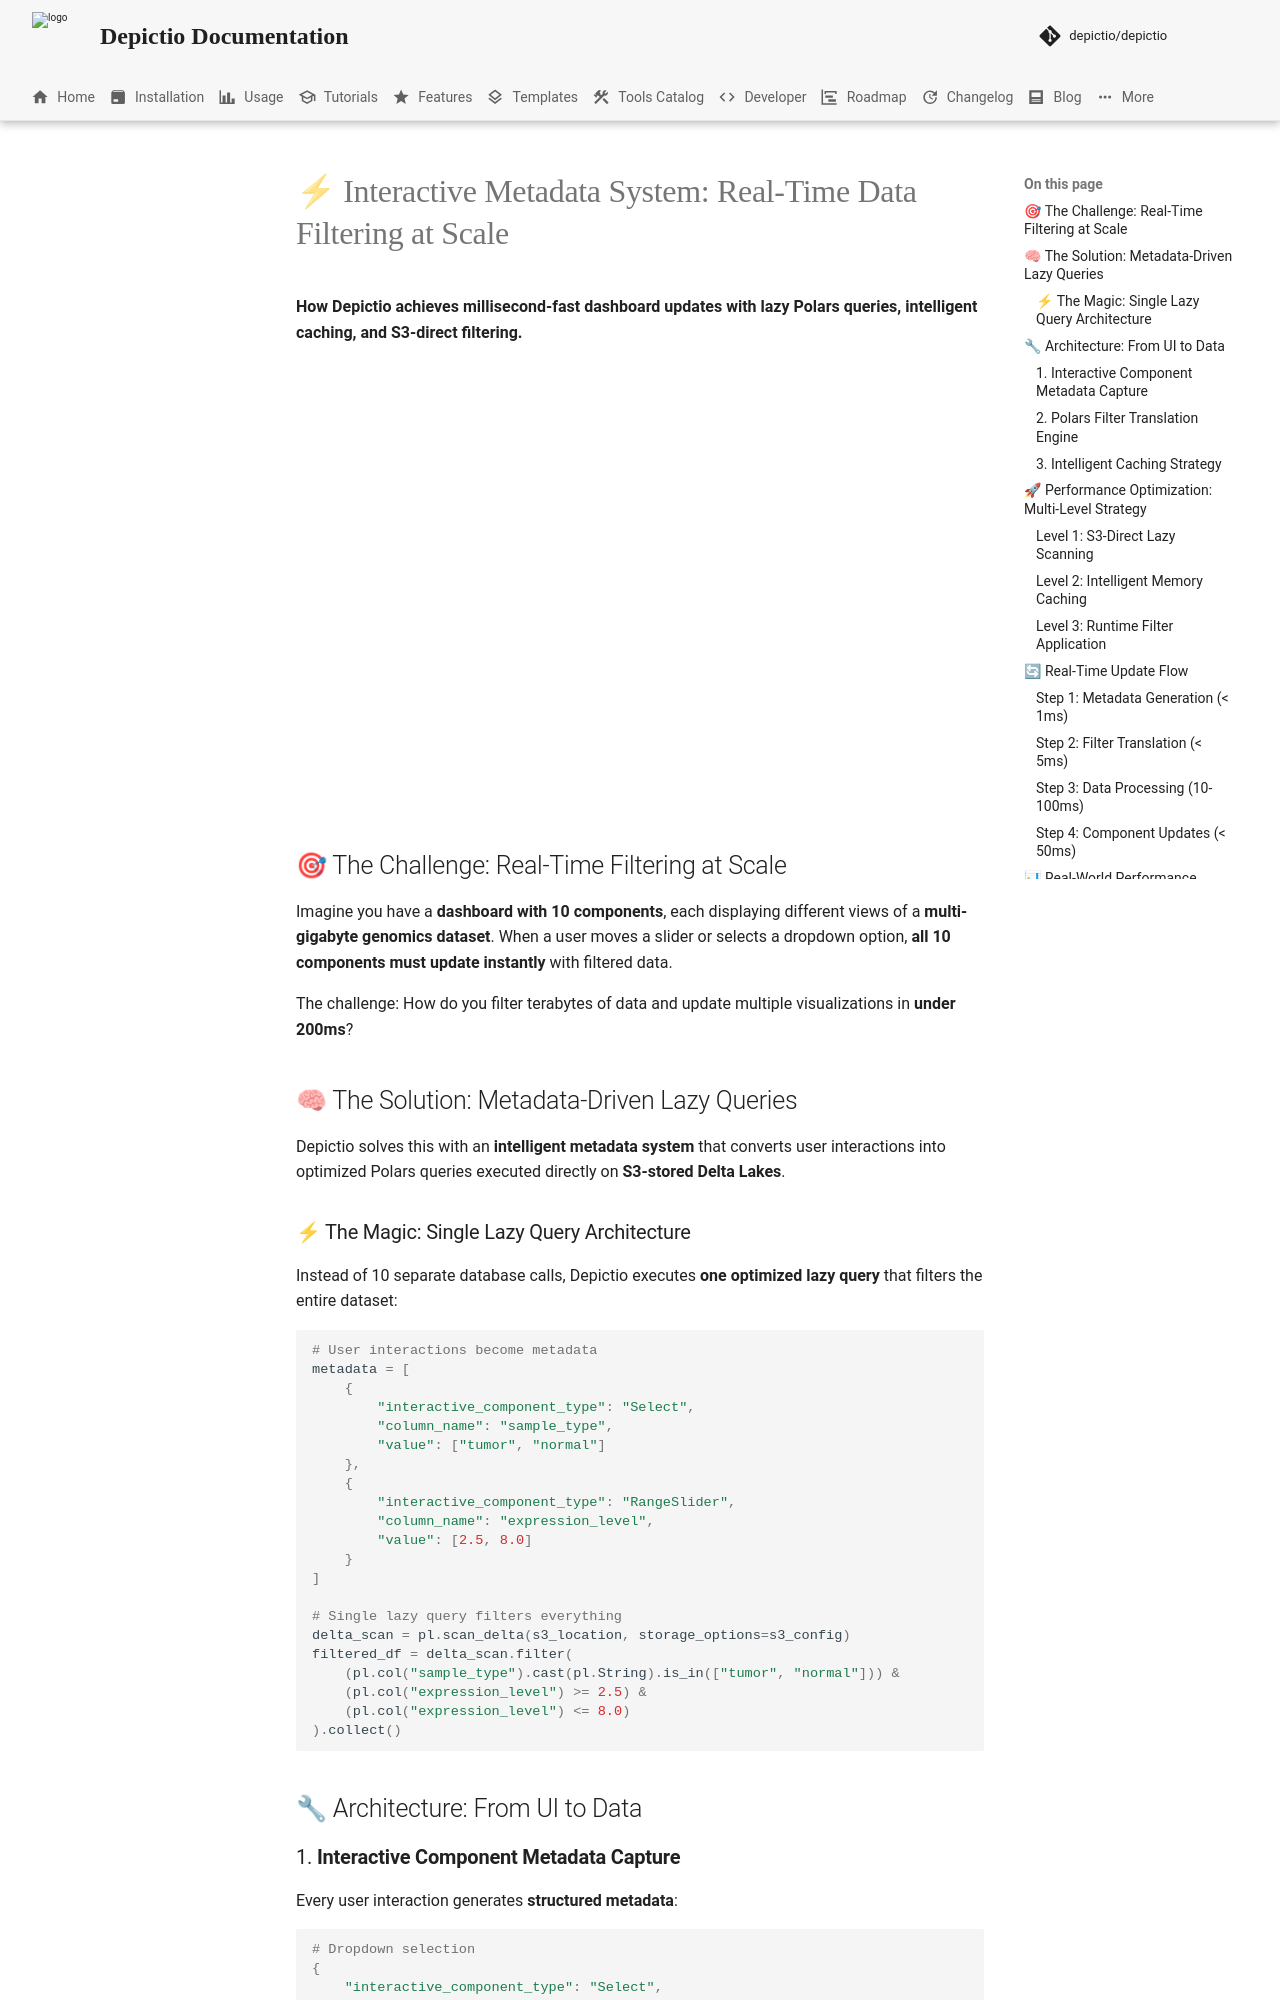

repository: depictio/depictio-docs · page: v1.22.0/blog/drafts/interactive-metadata-system/index.html · generator: mkdocs

---
date: 2025-01-25
draft: true
authors:
  - thomas-weber
categories:
  - Technical
  - Performance
  - Architecture
tags:
  - metadata
  - polars
  - interactive-components
  - performance
  - lazy-queries
  - s3

---

# ⚡ Interactive Metadata System: Real-Time Data Filtering at Scale

**How Depictio achieves millisecond-fast dashboard updates with lazy Polars queries, intelligent caching, and S3-direct filtering.**

<!-- more -->

<div style="max-width: 1200px; margin: 1rem auto 2rem auto;">
  <div style="padding: 64.29% 0 0 0; position: relative">
    <iframe
      src="https://player.vimeo.com/video/placeholder?badge=0&amp;autopause=0&amp;player_id=0&amp;app_id=58479&amp;autoplay=1&amp;loop=1"
      frameborder="0"
      allow="autoplay; fullscreen; picture-in-picture; clipboard-write; encrypted-media; web-share"
      referrerpolicy="strict-origin-when-cross-origin"
      style="position: absolute; top: 0; left: 0; width: 100%; height: 100%"
      title="depictio-metadata-system-video"
    ></iframe>
  </div>
</div>
<script src="https://player.vimeo.com/api/player.js"></script>

## 🎯 The Challenge: Real-Time Filtering at Scale

Imagine you have a **dashboard with 10 components**, each displaying different views of a **multi-gigabyte genomics dataset**. When a user moves a slider or selects a dropdown option, **all 10 components must update instantly** with filtered data.

The challenge: How do you filter terabytes of data and update multiple visualizations in **under 200ms**?

## 🧠 The Solution: Metadata-Driven Lazy Queries

Depictio solves this with an **intelligent metadata system** that converts user interactions into optimized Polars queries executed directly on **S3-stored Delta Lakes**.

### ⚡ The Magic: Single Lazy Query Architecture

Instead of 10 separate database calls, Depictio executes **one optimized lazy query** that filters the entire dataset:

```python
# User interactions become metadata
metadata = [
    {
        "interactive_component_type": "Select",
        "column_name": "sample_type",
        "value": ["tumor", "normal"]
    },
    {
        "interactive_component_type": "RangeSlider",
        "column_name": "expression_level",
        "value": [2.5, 8.0]
    }
]

# Single lazy query filters everything
delta_scan = pl.scan_delta(s3_location, storage_options=s3_config)
filtered_df = delta_scan.filter(
    (pl.col("sample_type").cast(pl.String).is_in(["tumor", "normal"])) &
    (pl.col("expression_level") >= 2.5) &
    (pl.col("expression_level") <= 8.0)
).collect()
```

## 🔧 Architecture: From UI to Data
